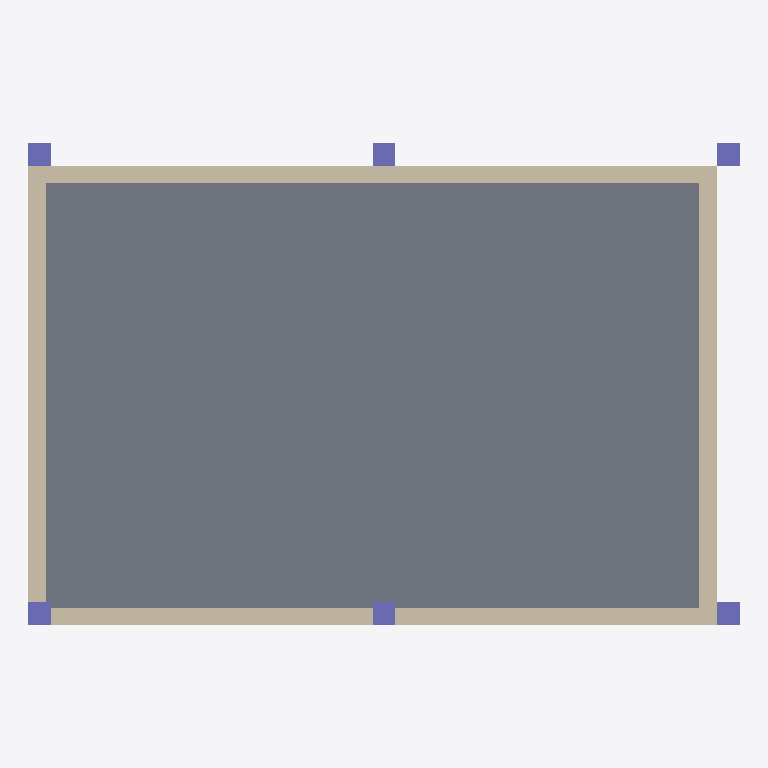
Plan cut of the same IFC building model at storey 'Level 0' (level 0.00 m, cut at 1.40 m), seen from above with north up, elements coloured by IFC class: 6 columns (violet), 4 walls (beige), 1 slab (grey). Cut surfaces are drawn darker.
Extent 12.4 m × 8.4 m × 10.5 m (x, y, z). Storeys (2): Level 0 at 0.00 m; Level 1 at 3.50 m. Elements (26): 12 IfcColumn, 8 IfcWall, 4 IfcBeam, 2 IfcSlab.

HEADER;
FILE_DESCRIPTION(('ViewDefinition [CoordinationView]'),'2;1');
FILE_NAME('','2026-05-09T13:53:10',(''),(''),'IfcOpenShell 0.8.4-e8eb5e4','IfcOpenShell 0.8.4-e8eb5e4','');
FILE_SCHEMA(('IFC4'));
ENDSEC;
DATA;
#1=IFCPROJECT('0OI7QH0vPFGO4NgrQUfL9j',$,'SimpleOfficeBuilding',$,$,$,$,(#12),#6);
#14=IFCSITE('0801HCJHL5HRnFHnDtJtnD',$,'Campus Site','Example site',$,$,$,$,$,$,$,$,$,$);
#16=IFCBUILDING('0Q$fhxpX55sPD7JQ9oD6xg',$,'Office Block A',$,$,$,$,$,$,$,$,$);
#18=IFCBUILDINGSTOREY('2a8m1IRHr3NwPwZ3cGZkM4',$,'Level 0',$,$,#29,$,$,$,0.0);
#476=IFCBUILDINGSTOREY('0ibbI3T55CEgsALs97nlgQ',$,'Level 1',$,$,#486,$,$,$,3.5);
#186=IFCSLAB('2ylz9E_VD72ekWGtuaY_zP',$,'Slab_Level 0',$,$,#196,#185,$,$);
#81=IFCWALL('0s3UWEFVzDF9bc56IqqrJp',$,'Wall_Level 0_1',$,$,#91,#80,$,$);
#45=IFCWALL('1ElYvBtlX4COaU8$bsWtGF',$,'Wall_Level 0_0',$,$,#56,#44,$,$);
#151=IFCWALL('0J6dz2JkbBXOKCbzavHUmQ',$,'Wall_Level 0_3',$,$,#161,#150,$,$);
#116=IFCWALL('1rv$D4kz17hAhZbTgcwKXC',$,'Wall_Level 0_2',$,$,#126,#115,$,$);
#253=IFCCOLUMN('2jFsXT2pr8iO8bTvhsU$c1',$,'Col_Level 0_0_8',$,$,#263,#252,$,$);
#219=IFCCOLUMN('3KMSbMaiH24gHdQCwo3BJ1',$,'Col_Level 0_0_0',$,$,#229,#218,$,$);
#355=IFCCOLUMN('2cR1ftYs1FZPWXBjkEOIv9',$,'Col_Level 0_12_0',$,$,#365,#354,$,$);
#389=IFCCOLUMN('1fH68HPY5CGAG4WDGtnCTt',$,'Col_Level 0_12_8',$,$,#399,#388,$,$);
#287=IFCCOLUMN('0Sj5SWpof4CPcQYci3$zh$',$,'Col_Level 0_6_0',$,$,#297,#286,$,$);
#321=IFCCOLUMN('2755rnIv91QPV4szQAvRt3',$,'Col_Level 0_6_8',$,$,#331,#320,$,$);
ENDSEC;
